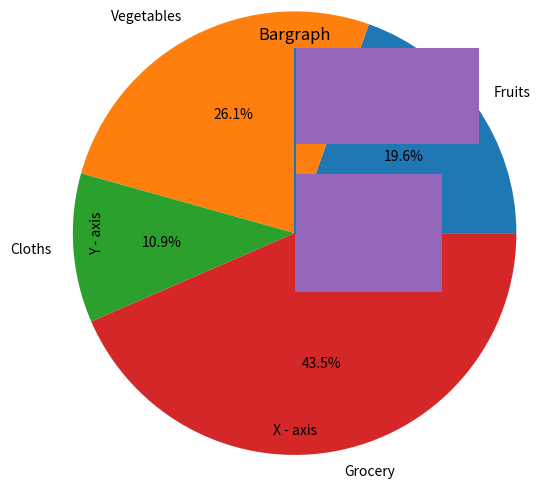

The matplotlib source for this figure:
#!/usr/bin/env python
# coding: utf-8


# initialization
import matplotlib.pyplot as plt

# %matplotlib inline

# Simple Graph
x = [0, 0, 5, 10, 10, 15]
y = [0, 10, 5, 10, 0, 0]
plt.plot(x, y)
plt.xlabel('X - axis')
plt.ylabel('Y - axis')
plt.title('Simple Graph')
plt.show()

# Pie-Chart
shopping_weight = ['Fruits', 'Vegetables', 'Cloths', 'Grocery']
percentage = [9, 12, 5, 20]
plt.pie(percentage, labels=shopping_weight, radius=1.5, autopct='%1.1f%%')
plt.title('PieChart')
# plt.legend()
plt.show()

# Scatter-Plot

x1 = [1, 2, 7, 4, 5, 6, 7, 8, 8]
y1 = [3, 5, 6, 8, 6, 9, 1, 2, 10]
plt.scatter(x1, y1, color="red", marker="*")
plt.title('Random Scattered Points')
plt.show()

# Bar-Graph

plt.barh(range(len(x1)), x1)
plt.title('Bargraph')
plt.show()
